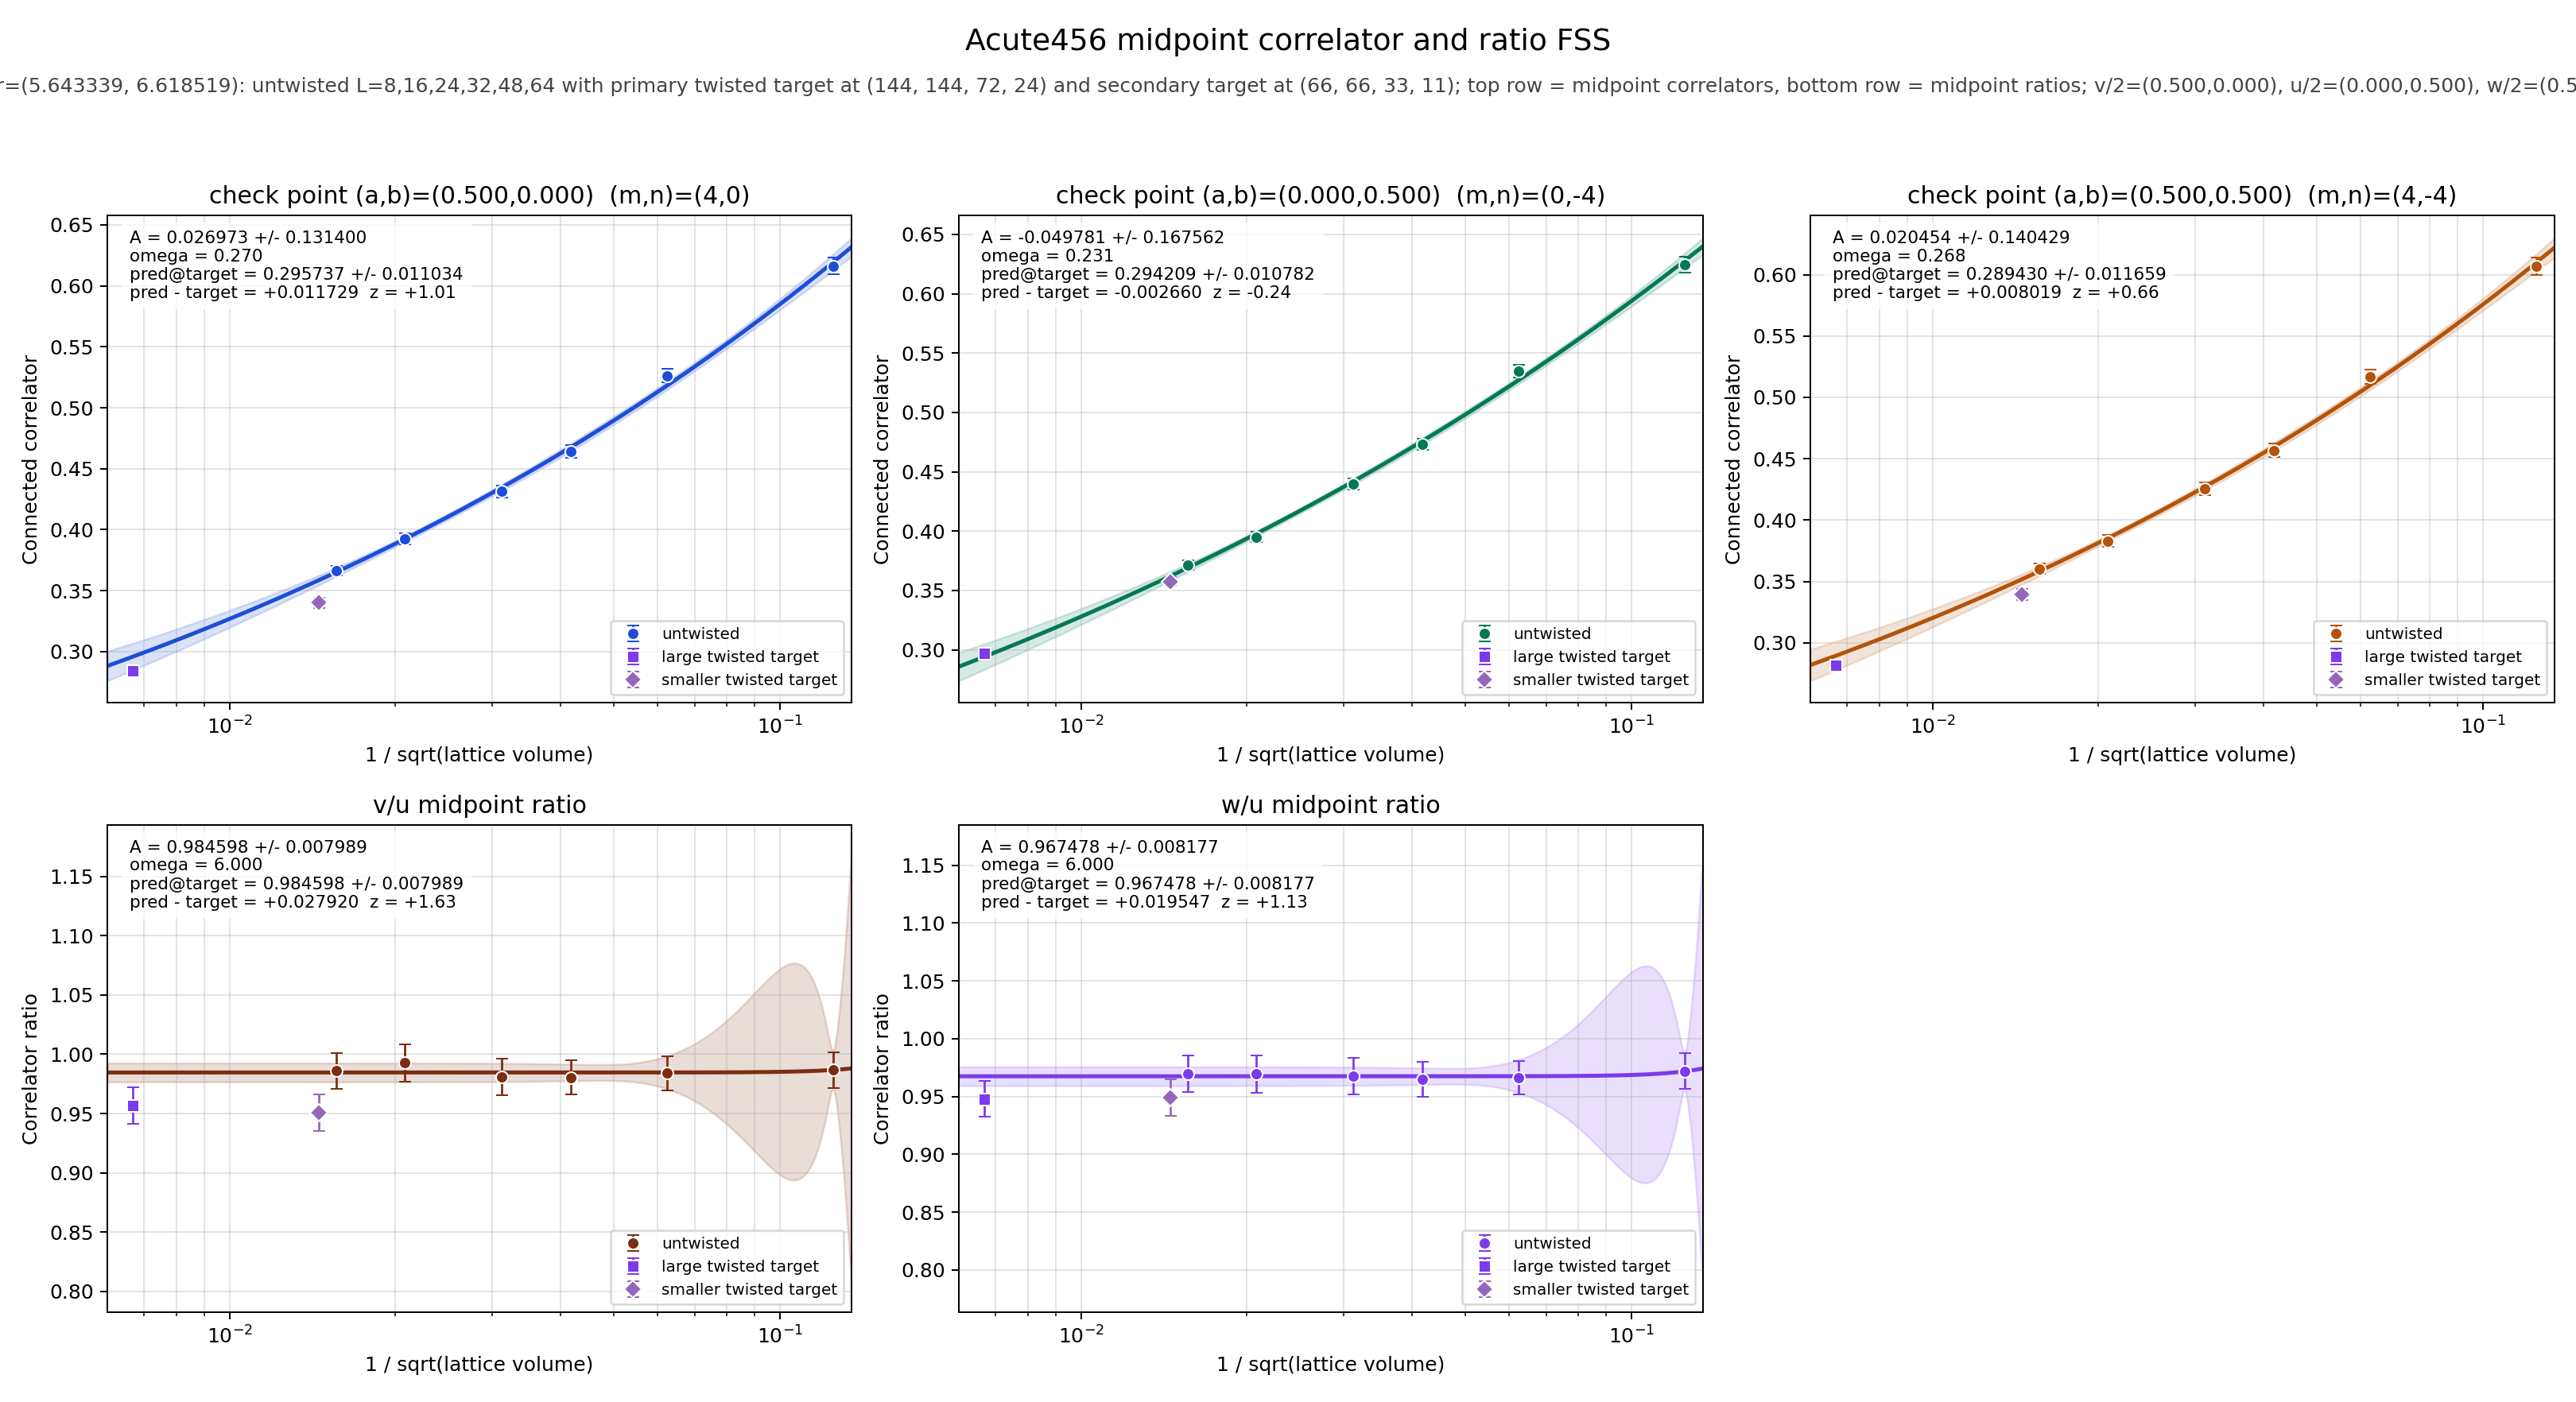

The table this chart was drawn from, first rows:
panel	series	x	y	sigma	fit_A	fit_sigma_A	fit_omega	pred_target	pred_target_sigma	delta_target	z_target	twisted_x	twisted_y	twisted_sigma
v/2	untwisted	0.125	0.6163	0.006912	0.02697	0.1314	0.2697	0.2957	0.01103	0.01173	1.014	0.006672	0.284	0.00348
v/2	untwisted	0.0625	0.5262	0.005567	0.02697	0.1314	0.2697	0.2957	0.01103	0.01173	1.014	0.006672	0.284	0.00348
v/2	untwisted	0.04167	0.4641	0.00515	0.02697	0.1314	0.2697	0.2957	0.01103	0.01173	1.014	0.006672	0.284	0.00348
v/2	untwisted	0.03125	0.4312	0.004998	0.02697	0.1314	0.2697	0.2957	0.01103	0.01173	1.014	0.006672	0.284	0.00348
v/2	untwisted	0.02083	0.3922	0.004467	0.02697	0.1314	0.2697	0.2957	0.01103	0.01173	1.014	0.006672	0.284	0.00348
v/2	untwisted	0.01562	0.3664	0.004127	0.02697	0.1314	0.2697	0.2957	0.01103	0.01173	1.014	0.006672	0.284	0.00348
v/2	twisted	0.006672	0.284	0.00348	0.02697	0.1314	0.2697	0.2957	0.01103	0.01173	1.014	0.006672	0.284	0.00348
u/2	untwisted	0.125	0.6246	0.006514	-0.04978	0.1676	0.2314	0.2942	0.01078	-0.00266	-0.2378	0.006672	0.2969	0.002981
u/2	untwisted	0.0625	0.5348	0.005176	-0.04978	0.1676	0.2314	0.2942	0.01078	-0.00266	-0.2378	0.006672	0.2969	0.002981
u/2	untwisted	0.04167	0.4733	0.004685	-0.04978	0.1676	0.2314	0.2942	0.01078	-0.00266	-0.2378	0.006672	0.2969	0.002981
u/2	untwisted	0.03125	0.4397	0.004671	-0.04978	0.1676	0.2314	0.2942	0.01078	-0.00266	-0.2378	0.006672	0.2969	0.002981
u/2	untwisted	0.02083	0.3951	0.004334	-0.04978	0.1676	0.2314	0.2942	0.01078	-0.00266	-0.2378	0.006672	0.2969	0.002981
u/2	untwisted	0.01562	0.3716	0.00394	-0.04978	0.1676	0.2314	0.2942	0.01078	-0.00266	-0.2378	0.006672	0.2969	0.002981
u/2	twisted	0.006672	0.2969	0.002981	-0.04978	0.1676	0.2314	0.2942	0.01078	-0.00266	-0.2378	0.006672	0.2969	0.002981
w/2	untwisted	0.125	0.6069	0.007253	0.02045	0.1404	0.2676	0.2894	0.01166	0.008019	0.6581	0.006672	0.2814	0.003539
w/2	untwisted	0.0625	0.5169	0.005908	0.02045	0.1404	0.2676	0.2894	0.01166	0.008019	0.6581	0.006672	0.2814	0.003539
w/2	untwisted	0.04167	0.4567	0.005416	0.02045	0.1404	0.2676	0.2894	0.01166	0.008019	0.6581	0.006672	0.2814	0.003539
w/2	untwisted	0.03125	0.4255	0.005236	0.02045	0.1404	0.2676	0.2894	0.01166	0.008019	0.6581	0.006672	0.2814	0.003539
w/2	untwisted	0.02083	0.383	0.004808	0.02045	0.1404	0.2676	0.2894	0.01166	0.008019	0.6581	0.006672	0.2814	0.003539
w/2	untwisted	0.01562	0.3603	0.004351	0.02045	0.1404	0.2676	0.2894	0.01166	0.008019	0.6581	0.006672	0.2814	0.003539
w/2	twisted	0.006672	0.2814	0.003539	0.02045	0.1404	0.2676	0.2894	0.01166	0.008019	0.6581	0.006672	0.2814	0.003539
(v/2)/(u/2)	untwisted	0.125	0.9868	0.01511	0.9846	0.007989	6	0.9846	0.007989	0.02792	1.63	0.006672	0.9567	0.01516
(v/2)/(u/2)	untwisted	0.0625	0.9839	0.01411	0.9846	0.007989	6	0.9846	0.007989	0.02792	1.63	0.006672	0.9567	0.01516
(v/2)/(u/2)	untwisted	0.04167	0.9805	0.01458	0.9846	0.007989	6	0.9846	0.007989	0.02792	1.63	0.006672	0.9567	0.01516
(v/2)/(u/2)	untwisted	0.03125	0.9807	0.01542	0.9846	0.007989	6	0.9846	0.007989	0.02792	1.63	0.006672	0.9567	0.01516
(v/2)/(u/2)	untwisted	0.02083	0.9929	0.0157	0.9846	0.007989	6	0.9846	0.007989	0.02792	1.63	0.006672	0.9567	0.01516
(v/2)/(u/2)	untwisted	0.01562	0.986	0.01525	0.9846	0.007989	6	0.9846	0.007989	0.02792	1.63	0.006672	0.9567	0.01516
(v/2)/(u/2)	twisted	0.006672	0.9567	0.01516	0.9846	0.007989	6	0.9846	0.007989	0.02792	1.63	0.006672	0.9567	0.01516
(w/2)/(u/2)	untwisted	0.125	0.9718	0.01541	0.9675	0.008177	6	0.9675	0.008177	0.01955	1.129	0.006672	0.9479	0.01526
(w/2)/(u/2)	untwisted	0.0625	0.9665	0.01447	0.9675	0.008177	6	0.9675	0.008177	0.01955	1.129	0.006672	0.9479	0.01526
(w/2)/(u/2)	untwisted	0.04167	0.9649	0.0149	0.9675	0.008177	6	0.9675	0.008177	0.01955	1.129	0.006672	0.9479	0.01526
(w/2)/(u/2)	untwisted	0.03125	0.9675	0.01573	0.9675	0.008177	6	0.9675	0.008177	0.01955	1.129	0.006672	0.9479	0.01526
(w/2)/(u/2)	untwisted	0.02083	0.9695	0.01616	0.9675	0.008177	6	0.9675	0.008177	0.01955	1.129	0.006672	0.9479	0.01526
(w/2)/(u/2)	untwisted	0.01562	0.9696	0.01558	0.9675	0.008177	6	0.9675	0.008177	0.01955	1.129	0.006672	0.9479	0.01526
(w/2)/(u/2)	twisted	0.006672	0.9479	0.01526	0.9675	0.008177	6	0.9675	0.008177	0.01955	1.129	0.006672	0.9479	0.01526
